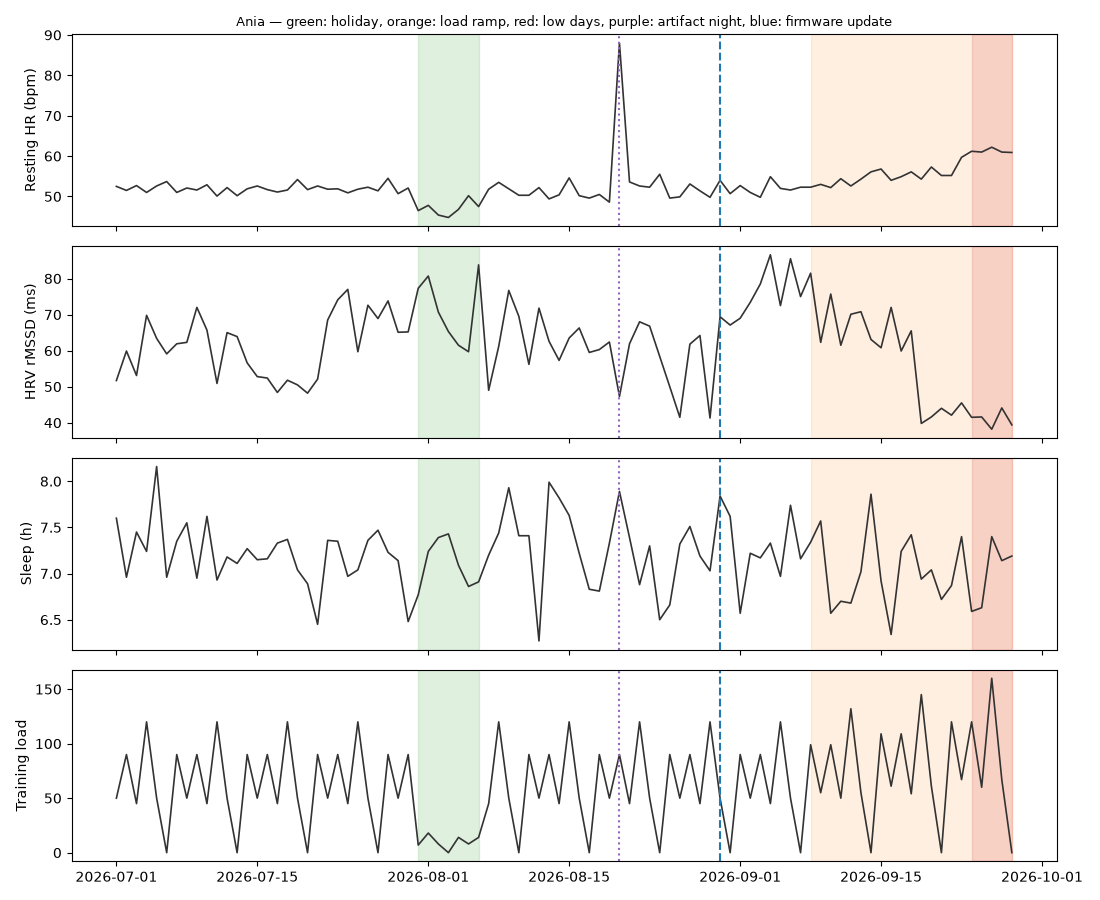

Values plotted in this chart, from the file beside it:
date, resting_hr, hrv_rmssd, sleep_hours, sleep_hr_max, sleep_motion, night_data_coverage, steps, training_load, longest_run_km, soreness, mood, feeling_sick, device_firmware
2026-07-01, 52.5, 51.7, 7.6, 67.3, 20.5, 0.998, 18291, 50, 7.0, 2, 4, False, 2.1.0
2026-07-02, 51.5, 59.9, 6.96, 66.2, 47.8, 0.972, 24990, 90, 11.0, 3, 4, False, 2.1.0
2026-07-03, 52.7, 53.1, 7.45, 61.8, 48.8, 0.971, 16522, 45, 6.0, 2, 4, False, 2.1.0
2026-07-04, 51.0, 69.8, 7.24, 61.7, 36.5, 0.957, 32948, 120, 18.0, 3, 4, False, 2.1.0
2026-07-05, 52.6, 63.4, 8.16, 63.4, 34.9, 0.95, 19023, 50, 7.0, 2, 4, False, 2.1.0
2026-07-06, 53.7, 59.1, 6.96, 63.2, 46.5, 0.955, 9814, 0, 0.0, 2, 4, False, 2.1.0
2026-07-07, 51.0, 61.9, 7.35, 63.7, 48.7, 0.931, 23018, 90, 10.0, 3, 4, False, 2.1.0
2026-07-08, 52.1, 62.3, 7.55, 59.7, 36.8, 0.957, 17141, 50, 7.0, 2, 4, False, 2.1.0
2026-07-09, 51.6, 72.0, 6.95, 66.5, 23.2, 0.981, 23544, 90, 11.0, 3, 4, False, 2.1.0
2026-07-10, 52.9, 65.7, 7.62, 63.8, 35.4, 0.937, 16513, 45, 6.0, 2, 4, False, 2.1.0
2026-07-11, 50.1, 50.9, 6.93, 63.6, 41.4, 0.973, 31759, 120, 18.0, 3, 4, False, 2.1.0
2026-07-12, 52.2, 65.0, 7.18, 65.6, 33.4, 0.922, 17527, 50, 7.0, 2, 4, False, 2.1.0
2026-07-13, 50.2, 63.9, 7.11, 62.2, 44.8, 0.976, 9998, 0, 0.0, 2, 4, False, 2.1.0
2026-07-14, 51.9, 56.6, 7.27, 58.8, 25.5, 0.929, 20504, 90, 10.0, 3, 4, False, 2.1.0
2026-07-15, 52.6, 52.8, 7.15, 68.5, 36.4, 0.977, 16699, 50, 7.0, 2, 4, False, 2.1.0
2026-07-16, 51.7, 52.4, 7.16, 66.2, 22.7, 0.944, 23656, 90, 11.0, 3, 4, False, 2.1.0
2026-07-17, 51.1, 48.4, 7.33, 61.5, 42.3, 0.97, 19202, 45, 6.0, 2, 4, False, 2.1.0
2026-07-18, 51.6, 51.8, 7.37, 64.3, 53.6, 0.946, 32935, 120, 18.0, 3, 4, False, 2.1.0
2026-07-19, 54.2, 50.5, 7.04, 63.4, 36.1, 0.948, 19052, 50, 7.0, 2, 4, False, 2.1.0
2026-07-20, 51.7, 48.2, 6.89, 64.6, 48.4, 0.959, 13370, 0, 0.0, 2, 4, False, 2.1.0
2026-07-21, 52.6, 52.1, 6.45, 65.4, 31.9, 0.962, 21081, 90, 10.0, 3, 4, False, 2.1.0
2026-07-22, 51.8, 68.5, 7.36, 63.3, 29.6, 0.929, 17370, 50, 7.0, 2, 4, False, 2.1.0
2026-07-23, 51.9, 74.1, 7.35, 66.9, 35.0, 0.938, 21852, 90, 11.0, 3, 4, False, 2.1.0
2026-07-24, 50.9, 77.0, 6.97, 65.4, 31.0, 0.996, 17377, 45, 6.0, 2, 4, False, 2.1.0
2026-07-25, 51.8, 59.7, 7.04, 65.1, 35.5, 0.955, 30483, 120, 18.0, 3, 4, False, 2.1.0
2026-07-26, 52.3, 72.6, 7.36, 63.9, 42.9, 0.945, 18429, 50, 7.0, 2, 4, False, 2.1.0
2026-07-27, 51.4, 68.9, 7.47, 68.0, 41.8, 0.995, 6947, 0, 0.0, 2, 4, False, 2.1.0
2026-07-28, 54.5, 73.8, 7.23, 65.3, 54.6, 0.99, 24108, 90, 10.0, 3, 4, False, 2.1.0
2026-07-29, 50.7, 65.1, 7.14, 62.6, 38.4, 0.921, 20211, 50, 7.0, 2, 4, False, 2.1.0
2026-07-30, 52.1, 65.2, 6.48, 64.0, 31.6, 0.966, 21982, 90, 11.0, 3, 4, False, 2.1.0
2026-07-31, 46.5, 77.3, 6.77, 58.6, 35.2, 0.944, 13104, 7, 2.0, 1, 5, False, 2.1.0
2026-08-01, 47.8, 80.7, 7.24, 57.7, 37.8, 0.964, 15764, 18, 5.0, 1, 5, False, 2.1.0
2026-08-02, 45.4, 70.7, 7.39, 64.9, 58.8, 0.995, 11168, 8, 2.0, 1, 5, False, 2.1.0
2026-08-03, 44.8, 65.3, 7.43, 60.4, 32.7, 0.984, 5779, 0, 0.0, 1, 5, False, 2.1.0
2026-08-04, 46.8, 61.5, 7.09, 56.1, 39.1, 0.989, 10699, 14, 3.0, 1, 5, False, 2.1.0
2026-08-05, 50.2, 59.7, 6.86, 67.7, 69.1, 0.925, 11047, 8, 2.0, 1, 5, False, 2.1.0
2026-08-06, 47.5, 83.8, 6.91, 58.8, 47.8, 0.933, 12335, 14, 3.0, 1, 5, False, 2.1.0
2026-08-07, 51.8, 49.0, 7.2, 63.0, 42.3, 0.924, 17507, 45, 6.0, 2, 4, False, 2.1.0
2026-08-08, 53.5, 61.2, 7.44, 65.7, 40.0, 0.988, 32874, 120, 18.0, 3, 4, False, 2.1.0
2026-08-09, 51.9, 76.7, 7.93, 65.0, 32.4, 0.95, 18491, 50, 7.0, 2, 4, False, 2.1.0
2026-08-10, 50.3, 69.5, 7.41, 63.8, 22.6, 0.987, 9681, 0, 0.0, 2, 4, False, 2.1.0
2026-08-11, 50.3, 56.2, 7.41, 62.5, 37.1, 0.931, 21622, 90, 10.0, 3, 4, False, 2.1.0
2026-08-12, 52.2, 71.8, 6.27, 63.5, 41.8, 0.941, 17542, 50, 7.0, 2, 4, False, 2.1.0
2026-08-13, 49.4, 62.6, 7.99, 56.8, 48.6, 0.946, 23208, 90, 11.0, 3, 4, False, 2.1.0
2026-08-14, 50.4, 57.3, 7.82, 64.2, 57.3, 0.946, 17458, 45, 6.0, 2, 4, False, 2.1.0
2026-08-15, 54.6, 63.5, 7.63, 65.7, 40.7, 0.943, 33884, 120, 18.0, 3, 4, False, 2.1.0
2026-08-16, 50.2, 66.3, 7.22, 65.7, 47.5, 0.978, 19196, 50, 7.0, 2, 4, False, 2.1.0
2026-08-17, 49.6, 59.5, 6.83, 60.1, 55.1, 0.983, 7951, 0, 0.0, 2, 4, False, 2.1.0
2026-08-18, 50.5, 60.3, 6.81, 60.5, 43.1, 0.965, 22913, 90, 10.0, 3, 4, False, 2.1.0
2026-08-19, 48.6, 62.4, 7.33, 61.8, 56.2, 0.968, 17213, 50, 7.0, 2, 4, False, 2.1.0
2026-08-20, 88.0, 47.3, 7.89, 140.0, 0.0, 0.982, 24520, 90, 11.0, 3, 4, False, 2.1.0
2026-08-21, 53.6, 61.9, 7.39, 66.4, 31.4, 0.945, 16571, 45, 6.0, 2, 4, False, 2.1.0
2026-08-22, 52.6, 68.0, 6.88, 64.2, 54.8, 0.964, 31166, 120, 18.0, 3, 4, False, 2.1.0
2026-08-23, 52.3, 66.8, 7.3, 68.3, 48.6, 0.996, 18931, 50, 7.0, 2, 4, False, 2.1.0
2026-08-24, 55.5, 58.4, 6.5, 72.3, 35.4, 0.921, 10964, 0, 0.0, 2, 4, False, 2.1.0
2026-08-25, 49.6, 50.0, 6.66, 59.2, 44.4, 0.993, 22414, 90, 10.0, 3, 4, False, 2.1.0
2026-08-26, 49.9, 41.5, 7.32, 60.5, 44.6, 0.929, 18307, 50, 7.0, 2, 4, False, 2.1.0
2026-08-27, 53.1, 61.8, 7.51, 63.0, 38.2, 0.982, 24530, 90, 11.0, 3, 4, False, 2.1.0
2026-08-28, 51.4, 64.2, 7.19, 63.1, 48.3, 0.968, 14855, 45, 6.0, 2, 4, False, 2.1.0
2026-08-29, 49.8, 41.3, 7.03, 64.0, 37.2, 0.982, 34033, 120, 18.0, 3, 4, False, 2.1.0
... 30 more rows
